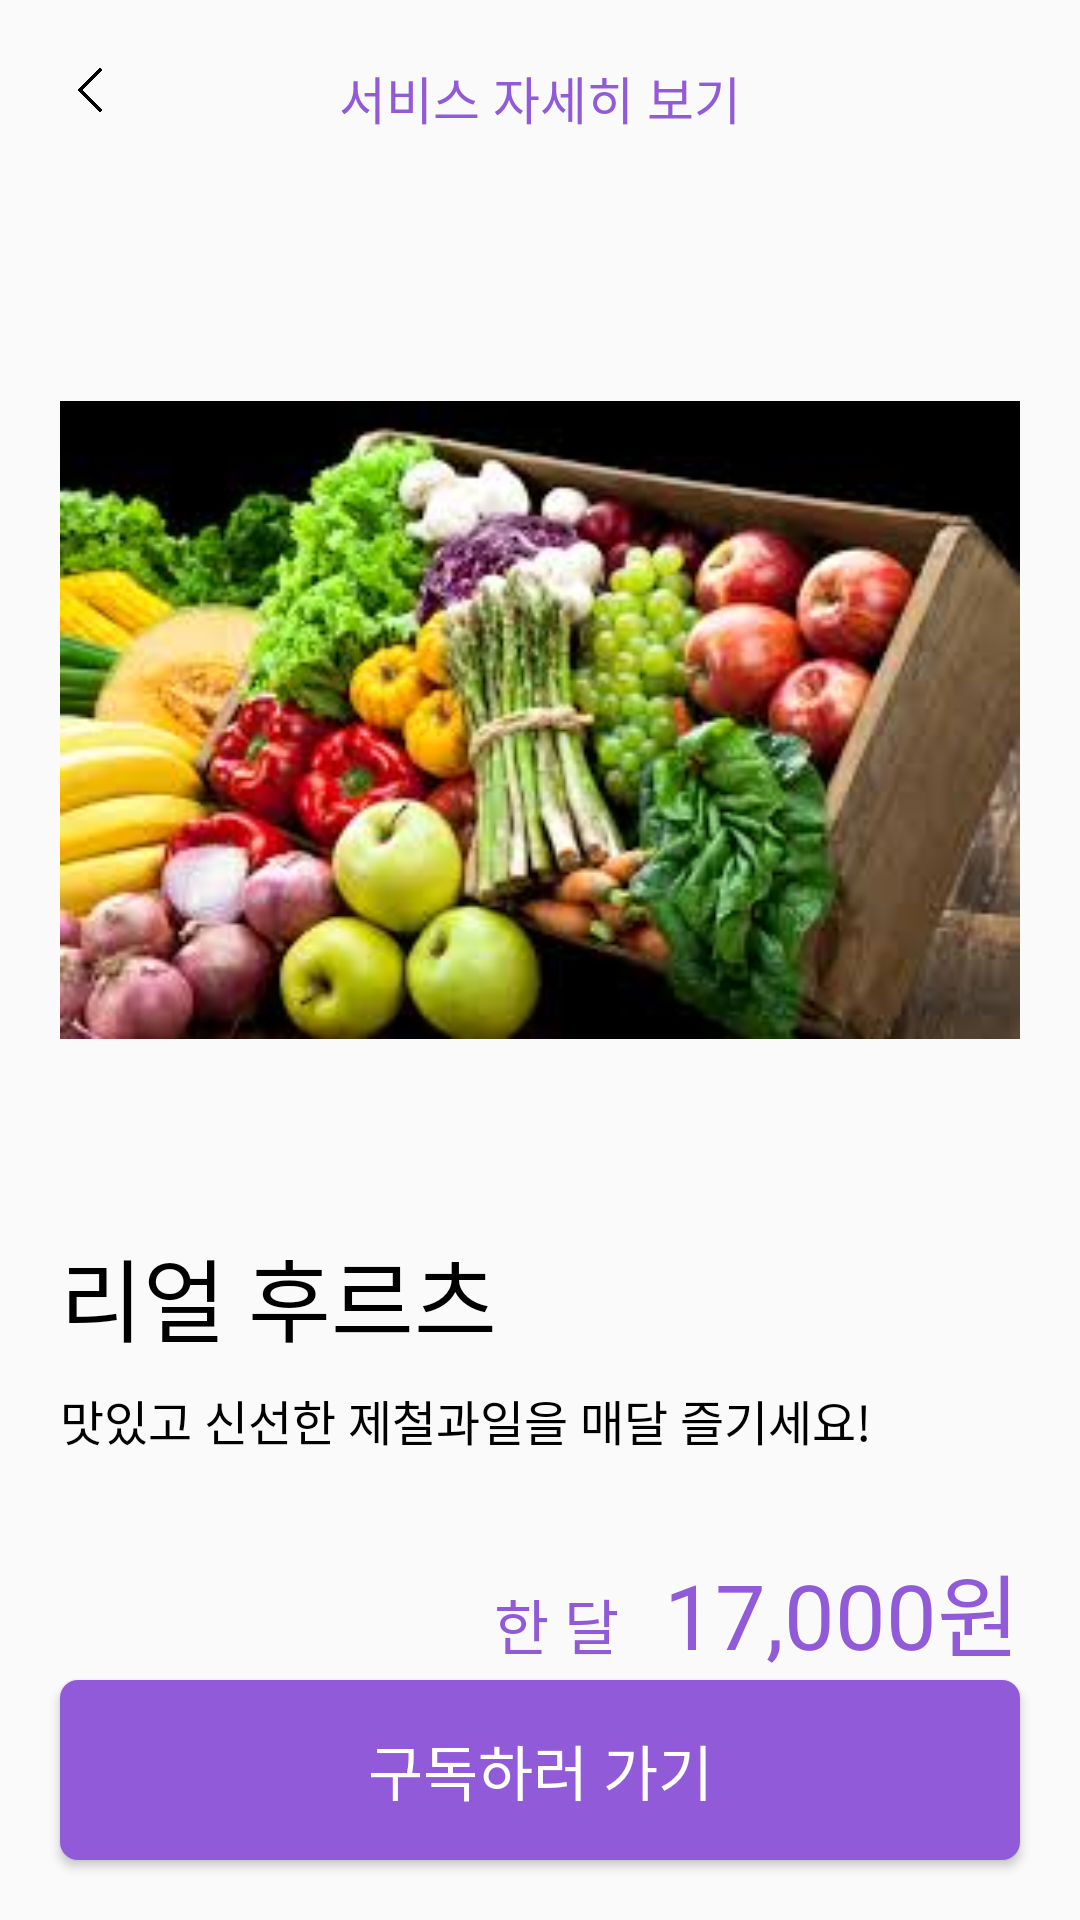

Layout XML and referenced resources for this Android screen:
<!-- AndroidManifest.xml: application theme AppTheme -->
<!-- res/layout/activity_detail_collection.xml -->
<?xml version="1.0" encoding="utf-8"?>
<LinearLayout xmlns:android="http://schemas.android.com/apk/res/android"
    xmlns:tools="http://schemas.android.com/tools"
    tools:context=".collection.ChildActivity"
    android:layout_width="match_parent"
    android:layout_height="match_parent"
    android:orientation="vertical">

    <FrameLayout
        android:layout_width="match_parent"
        android:layout_height="90dp">

        <TextView
            android:layout_width="match_parent"
            android:layout_height="match_parent"
            android:layout_marginTop="20dp"
            android:fontFamily="@font/nanumsquareb"
            android:gravity="center_horizontal"

            android:text="서비스 자세히 보기"
            android:textColor="@color/mainColor"
            android:textSize="17dp" />

        <ImageButton
            android:id="@+id/back_button_chlid_activity"
            android:layout_width="20dp"
            android:layout_height="20dp"
            android:layout_marginLeft="20dp"
            android:layout_marginTop="20dp"
            android:adjustViewBounds="true"
            android:background="@color/transparentColor"
            android:padding="2.5dp"
            android:scaleType="fitCenter"
            android:src="@drawable/back" />
    </FrameLayout>


    <ImageView
        android:id="@+id/collectionImage"
        android:layout_width="match_parent"
        android:layout_height="300dp"
        android:layout_marginLeft="20dp"
        android:layout_marginRight="20dp"
        android:scaleType="fitCenter"
        android:src="@drawable/fruit" />

    <TextView
        android:id="@+id/collectionName"
        android:layout_width="wrap_content"
        android:layout_height="wrap_content"
        android:layout_marginLeft="20dp"
        android:layout_marginTop="20dp"

        android:fontFamily="@font/nanumsquareb"
        android:text="리얼 후르츠"
        android:textColor="@color/black"
        android:textSize="30dp" />

    <TextView
        android:id="@+id/collectionDescription"
        android:layout_width="wrap_content"
        android:layout_height="wrap_content"
        android:layout_marginLeft="20dp"
        android:layout_marginTop="8dp"
        android:layout_marginRight="20dp"

        android:fontFamily="@font/nanumsquarer"
        android:text="맛있고 신선한 제철과일을 매달 즐기세요!"
        android:textColor="@color/black"
        android:textSize="16dp" />

    <Space
        android:layout_width="match_parent"
        android:layout_height="30dp" />

    <LinearLayout
        android:layout_width="match_parent"
        android:layout_height="wrap_content"
        android:orientation="horizontal">

        <Space
            android:layout_width="0dp"
            android:layout_height="match_parent"
            android:layout_weight="1"/>

        <TextView
            android:layout_width="wrap_content"
            android:layout_height="wrap_content"

            android:fontFamily="@font/nanumsquarer"
            android:text="한 달   "
            android:textColor="@color/mainColor"
            android:textSize="20dp" />

        <TextView
            android:id="@+id/collectionPrice"
            android:layout_width="wrap_content"
            android:layout_height="wrap_content"
            android:layout_marginRight="20dp"

            android:fontFamily="@font/nanumsquarer"
            android:text="17,000원"
            android:textColor="@color/mainColor"
            android:textSize="30dp"/>

    </LinearLayout>

    <FrameLayout
        android:layout_width="match_parent"
        android:layout_height="0dp"
        android:layout_weight="1">

        <Button
            android:id="@+id/collectionButton"
            android:layout_width="match_parent"
            android:layout_height="60dp"
            android:layout_gravity="bottom"
            android:layout_marginLeft="20dp"
            android:layout_marginRight="20dp"
            android:layout_marginBottom="20dp"
            android:background="@drawable/card_agreement"

            android:fontFamily="@font/nanumsquareb"
            android:text="구독하러 가기"
            android:textColor="@color/white"
            android:textSize="20dp" />
    </FrameLayout>

</LinearLayout>
<!-- resources referenced by this layout -->
<resources>
  <color name="black">#000000</color>
  <color name="mainColor">#905ad9</color>
  <color name="transparentColor">#00000000</color>
  <color name="white">#ffffff</color>
  <!-- drawable back: png bitmap (drawable, 5822 bytes) -->
  <!-- drawable card_agreement (drawable) -->
  <?xml version="1.0" encoding="utf-8"?>
  <shape xmlns:android="http://schemas.android.com/apk/res/android"
      android:padding="10dp"
      android:shape="rectangle" >
      <solid android:color="@color/mainColor" />
      <corners
          android:bottomLeftRadius="6dp"
          android:bottomRightRadius="6dp"
          android:topLeftRadius="6dp"
          android:topRightRadius="6dp" />
      <stroke
          android:width="0dp" />
  </shape>
  <!-- drawable fruit: jpg bitmap (drawable, 12872 bytes) -->
  <style name="AppTheme" parent="Theme.AppCompat.Light.DarkActionBar">
          
          <item name="colorPrimary">@color/colorPrimary</item>
          <item name="colorPrimaryDark">@color/colorPrimaryDark</item>
          <item name="colorAccent">@color/colorAccent</item>
  
          
          <item name="windowActionBar">false</item>
          <item name="windowNoTitle">true</item>
  
      </style>
  <color name="colorPrimary">#6200EE</color>
  <color name="colorPrimaryDark">#3700B3</color>
  <color name="colorAccent">#03DAC5</color>
</resources>
